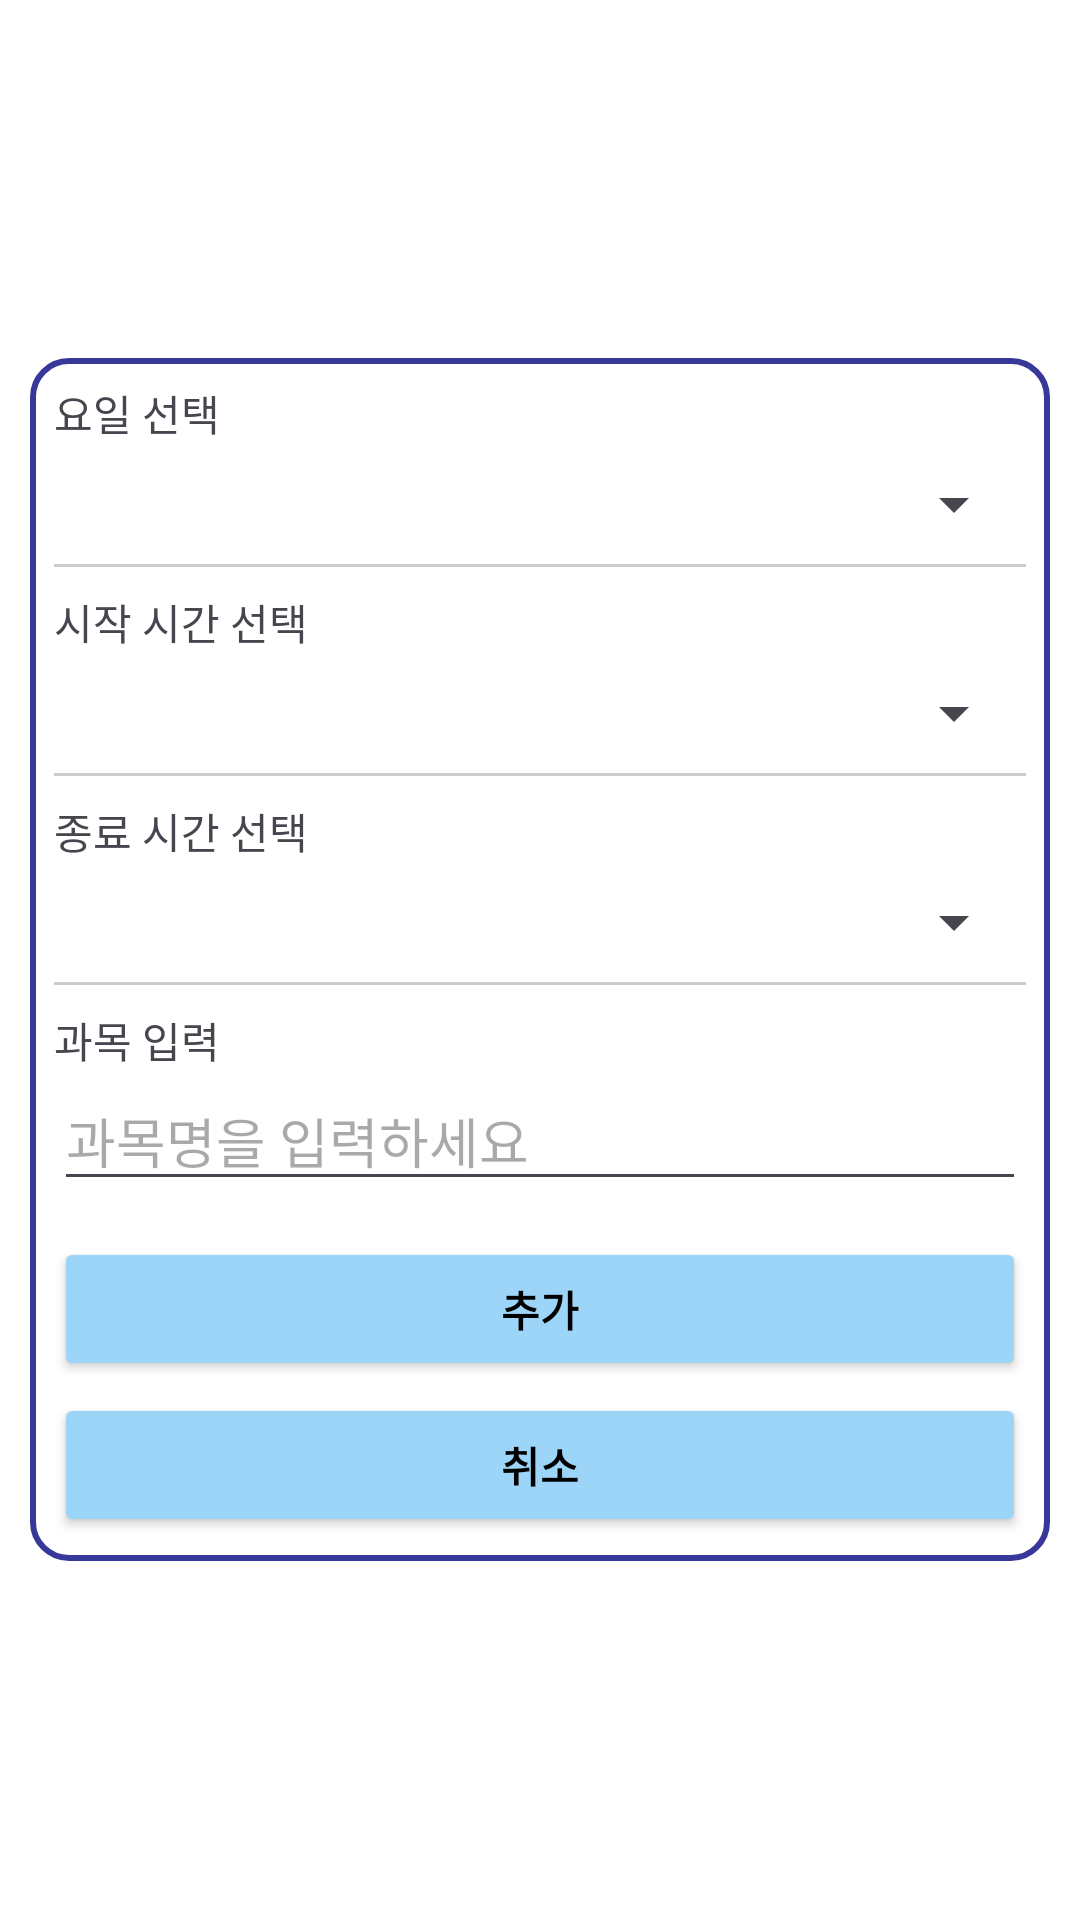

Here is an Android app screen rendered from its layout file. Give the layout XML and the strings, colors and styles it references.
<!-- AndroidManifest.xml: application theme Theme.Studymate -->
<!-- res/layout/dialog_add_schedule.xml -->
<?xml version="1.0" encoding="utf-8"?>
<LinearLayout
    xmlns:android="http://schemas.android.com/apk/res/android"
    android:layout_width="match_parent"
    android:layout_height="match_parent"
    android:padding="10dp"
    android:layout_gravity="center"
    android:gravity="center"
    android:background="#FFFFFF"
    android:orientation="vertical" >

    <LinearLayout
        android:layout_width="match_parent"
        android:layout_height="wrap_content"
        android:orientation="vertical"
        android:background="@drawable/dialog_border" >

        <TextView
            android:layout_width="wrap_content"
            android:layout_height="wrap_content"
            android:text="요일 선택" />

        <Spinner
            android:id="@+id/spinner_day"
            android:layout_width="match_parent"
            android:layout_height="40dp" />

        
        <View
            android:layout_width="match_parent"
            android:layout_height="1dp"
            android:background="#CCCCCC"
            android:layout_marginBottom="8dp" />

        <TextView
            android:layout_width="wrap_content"
            android:layout_height="wrap_content"
            android:text="시작 시간 선택" />

        <Spinner
            android:id="@+id/spinner_start_time"
            android:layout_width="match_parent"
            android:layout_height="40dp" />

        <View
            android:layout_width="match_parent"
            android:layout_height="1dp"
            android:background="#CCCCCC"
            android:layout_marginBottom="8dp" />

        <TextView
            android:layout_width="wrap_content"
            android:layout_height="wrap_content"
            android:text="종료 시간 선택" />

        <Spinner
            android:id="@+id/spinner_end_time"
            android:layout_width="match_parent"
            android:layout_height="40dp" />

        <View
            android:layout_width="match_parent"
            android:layout_height="1dp"
            android:background="#CCCCCC"
            android:layout_marginBottom="8dp" />

        <TextView
            android:layout_width="wrap_content"
            android:layout_height="wrap_content"
            android:text="과목 입력" />

        <EditText
            android:id="@+id/edit_subject"
            android:layout_width="match_parent"
            android:layout_height="wrap_content"
            android:hint="과목명을 입력하세요" />

        <Button
            android:id="@+id/btn_add_schedule"
            android:layout_width="match_parent"
            android:layout_height="48dp"
            android:layout_marginTop="12dp"
            android:backgroundTint="#9DD5F8"
            android:text="추가"
            android:textColor="#000000"
            android:textStyle="bold"
            android:textAllCaps="false"
            android:elevation="4dp" />

        <Button
            android:id="@+id/btn_cancel"
            android:layout_width="match_parent"
            android:layout_height="48dp"
            android:layout_marginTop="4dp"
            android:backgroundTint="#9DD5F8"
            android:text="취소"
            android:textColor="#000000"
            android:textStyle="bold"
            android:textAllCaps="false"
            android:elevation="4dp" />

    </LinearLayout>
</LinearLayout>
<!-- resources referenced by this layout -->
<resources>
  <!-- drawable dialog_border (drawable) -->
  <?xml version="1.0" encoding="utf-8"?>
  <shape xmlns:android="http://schemas.android.com/apk/res/android">
      <solid android:color="#FFFFFF" />
      <stroke android:width="2dp" android:color="#38389B" />
      <corners android:radius="12dp"/>
      <padding android:left="8dp" android:top="8dp" android:right="8dp" android:bottom="8dp" />
  </shape>
  <style name="Theme.Studymate" parent="Base.Theme.Studymate" />
  <style name="Base.Theme.Studymate" parent="Theme.Material3.DayNight.NoActionBar">
          
          
      </style>
</resources>
